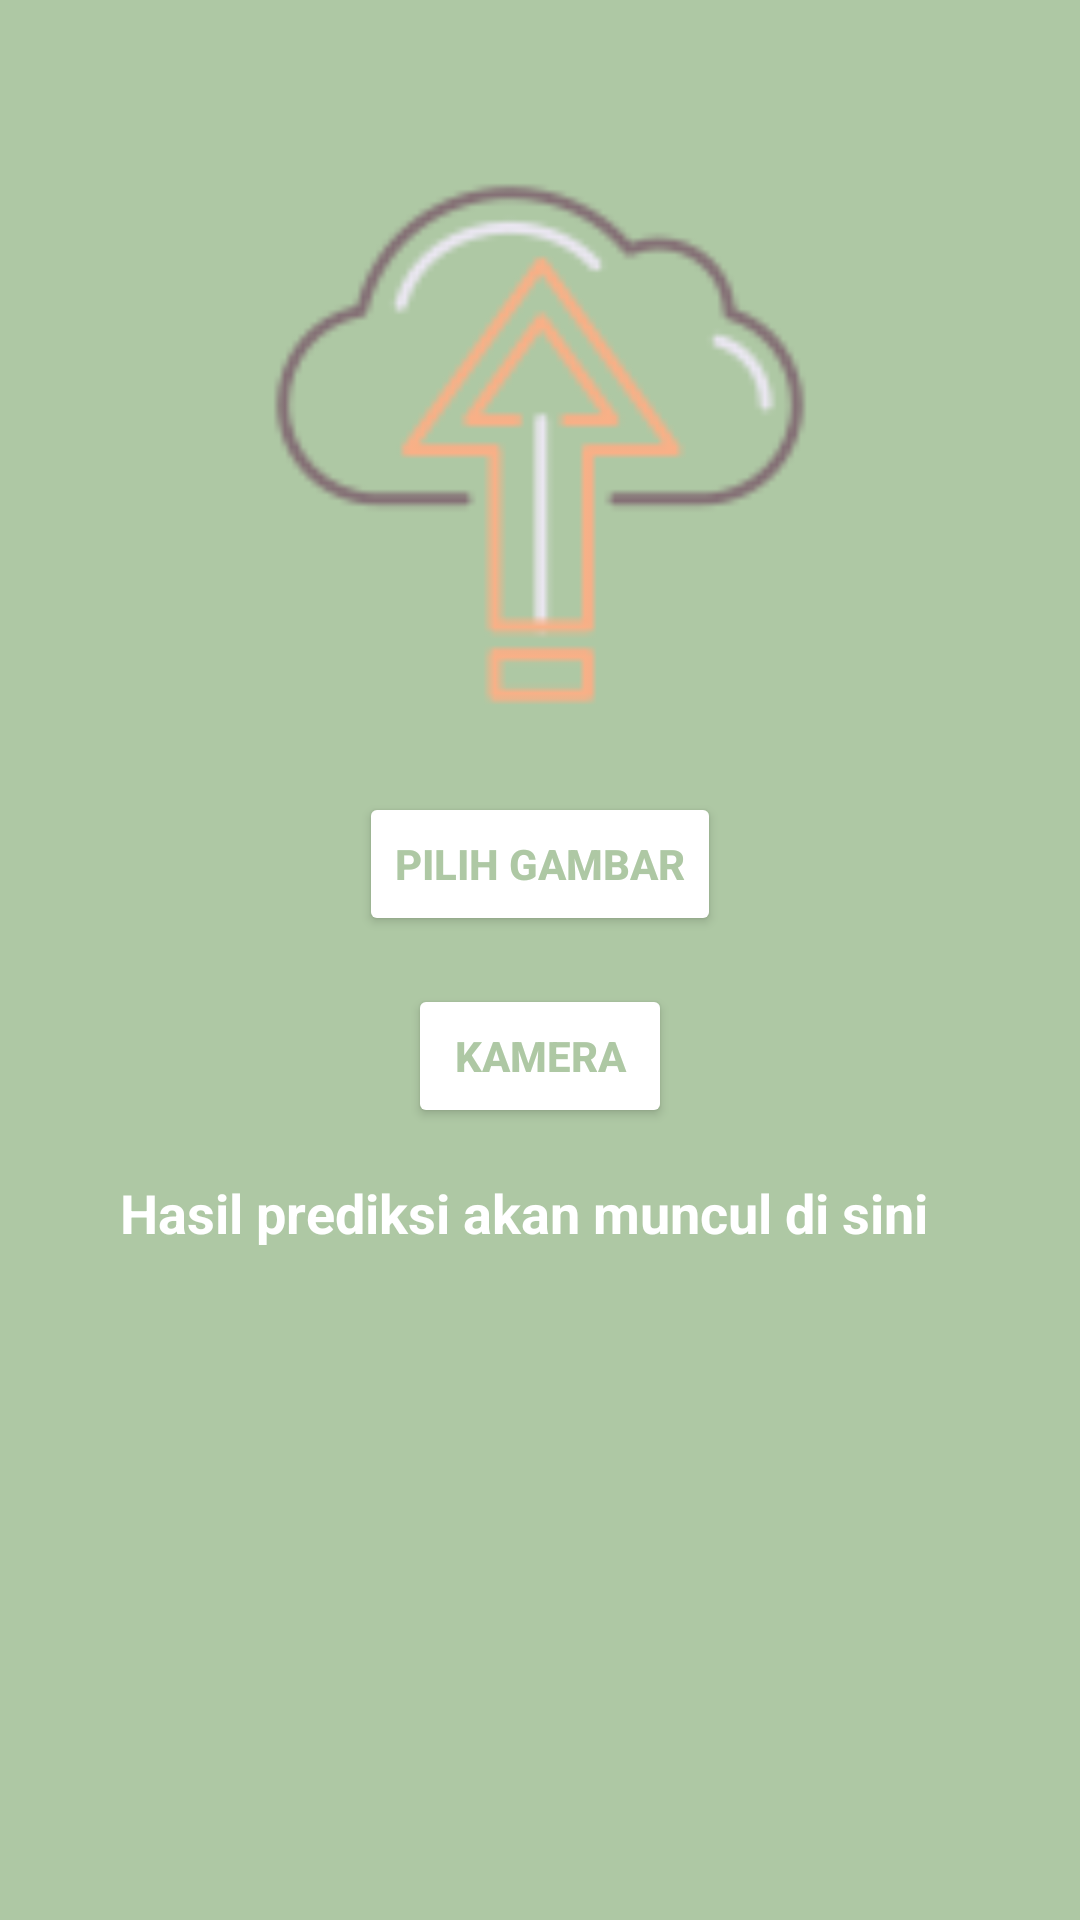

Layout XML and referenced resources for this Android screen:
<!-- AndroidManifest.xml: application theme Theme.App_leaff -->
<!-- res/layout/activity_main.xml -->
<?xml version="1.0" encoding="utf-8"?>
<RelativeLayout xmlns:android="http://schemas.android.com/apk/res/android"
    android:layout_width="match_parent"
    android:layout_height="match_parent"
    android:background="@color/dahan"
    android:padding="16dp">

    
    <ImageView
        android:id="@+id/imageView"
        android:layout_width="200dp"
        android:layout_height="200dp"
        android:layout_centerHorizontal="true"
        android:layout_marginTop="32dp"
        android:scaleType="centerCrop"
        android:src="@drawable/upll" />

    
    <Button
        android:id="@+id/button_select_image"
        android:layout_width="wrap_content"
        android:layout_height="wrap_content"
        android:layout_below="@id/imageView"
        android:layout_centerHorizontal="true"
        android:layout_marginTop="16dp"
        android:textColor="@color/dahan"
        android:textStyle="bold"
        android:backgroundTint="@color/white"
        android:text="Pilih Gambar" />

    
    <Button
        android:id="@+id/button_capture_image"
        android:layout_width="wrap_content"
        android:layout_height="wrap_content"
        android:layout_below="@id/button_select_image"
        android:layout_centerHorizontal="true"
        android:layout_marginTop="16dp"
        android:textColor="@color/dahan"
        android:textStyle="bold"
        android:backgroundTint="@color/white"
        android:text="Kamera" />

    
    <TextView
        android:id="@+id/textView_result"
        android:layout_width="280dp"
        android:layout_height="313dp"
        android:layout_below="@id/button_capture_image"
        android:layout_alignParentBottom="true"
        android:layout_centerHorizontal="true"
        android:layout_marginTop="16dp"
        android:layout_marginBottom="26dp"
        android:text="Hasil prediksi akan muncul di sini"
        android:textColor="@color/white"
        android:textSize="18sp"
        android:textStyle="bold" />

</RelativeLayout>
<!-- resources referenced by this layout -->
<resources>
  <color name="dahan">#AEC8A4</color>
  <color name="white">#FFFFFFFF</color>
  <!-- drawable upll: png bitmap (drawable, 3637 bytes) -->
  <style name="Theme.App_leaff" parent="Base.Theme.App_leaff" />
  <style name="Base.Theme.App_leaff" parent="Theme.Material3.DayNight.NoActionBar">
          
          
      </style>
</resources>
